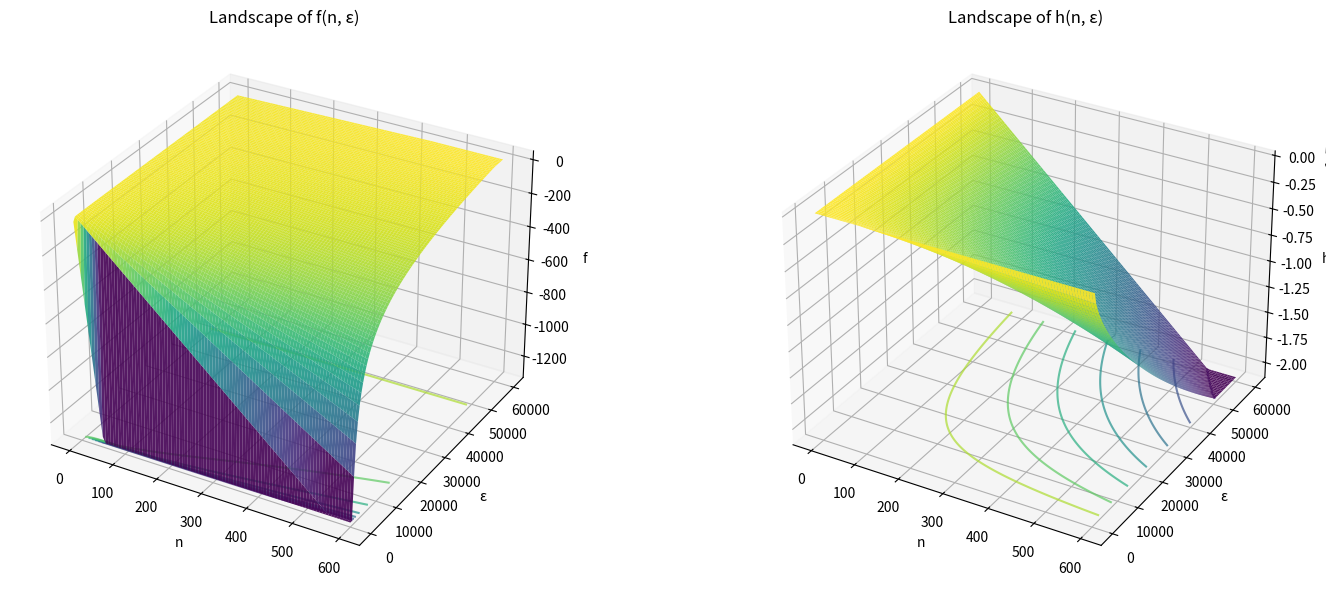

Write the Python code that produced this figure.
import numpy as np
from matplotlib import pyplot as plt
from matplotlib import cm, colors


def plot_transition_landscapes():
    params = {
        'b': 0.2, 'd': 0.2, 'Ec': 450, 'm': 437.3,
        'w': 1.0, 'w1': 0.42, 'mu_meta': 0.0215,
        'd0': 0,
        'd1': 0,
        'N': 600,
        'E': 60000
    }

    # Build grid (avoid zero)
    n_vals = np.linspace(1, params['N'], 100, dtype=float)
    e_vals = np.linspace(1, params['E'], 100, dtype=float)
    n_grid, e_grid = np.meshgrid(n_vals, e_vals)

    # Define functions
    def f_func(n, e):
        return (params["b"] - params["d"] * params["E"] / params["Ec"]) * n / (e**(1/3)) \
               + params["m"] * n / params["N"]

    def h_func(n, e):
        return (params["w"] - params["d"] * params["E"] / params["Ec"]) * n * (e**(2/3)) \
               + params["m"] * n / params["N"]

    # Evaluate on grid
    f_vals = f_func(n_grid, e_grid)
    h_vals = h_func(n_grid, e_grid)

    def safe_clip(Z):
        Z = np.nan_to_num(Z, nan=0.0, posinf=np.nanmax(Z[np.isfinite(Z)]), neginf=np.nanmin(Z[np.isfinite(Z)]))
        return np.clip(Z, np.percentile(Z, 1), np.percentile(Z, 99))

    f_vals = safe_clip(f_vals)
    h_vals = safe_clip(h_vals)

    norm_f = colors.Normalize(vmin=f_vals.min(), vmax=f_vals.max())
    norm_h = colors.Normalize(vmin=h_vals.min(), vmax=h_vals.max())

    # Plot surfaces + contour projections
    fig = plt.figure(figsize=(16, 6))
    for i, (Z, label, norm) in enumerate(zip([f_vals, h_vals], ["f", "h"], [norm_f, norm_h])):
        ax = fig.add_subplot(1, 2, i+1, projection='3d')
        surf = ax.plot_surface(
            n_grid, e_grid, Z,
            facecolors=cm.viridis(norm(Z)),
            rstride=1, cstride=1,
            linewidth=0, antialiased=True, shade=False, alpha=0.9
        )
        # Add contour projection on xy-plane
        ax.contour(n_grid, e_grid, Z, zdir='z', offset=Z.min(), cmap='viridis', alpha=0.7)

        ax.set_xlabel("n")
        ax.set_ylabel("ε")
        ax.set_zlabel(label)
        ax.set_title(f"Landscape of {label}(n, ε)")

    plt.tight_layout()
    plt.show()


if __name__ == '__main__':
    plot_transition_landscapes()
